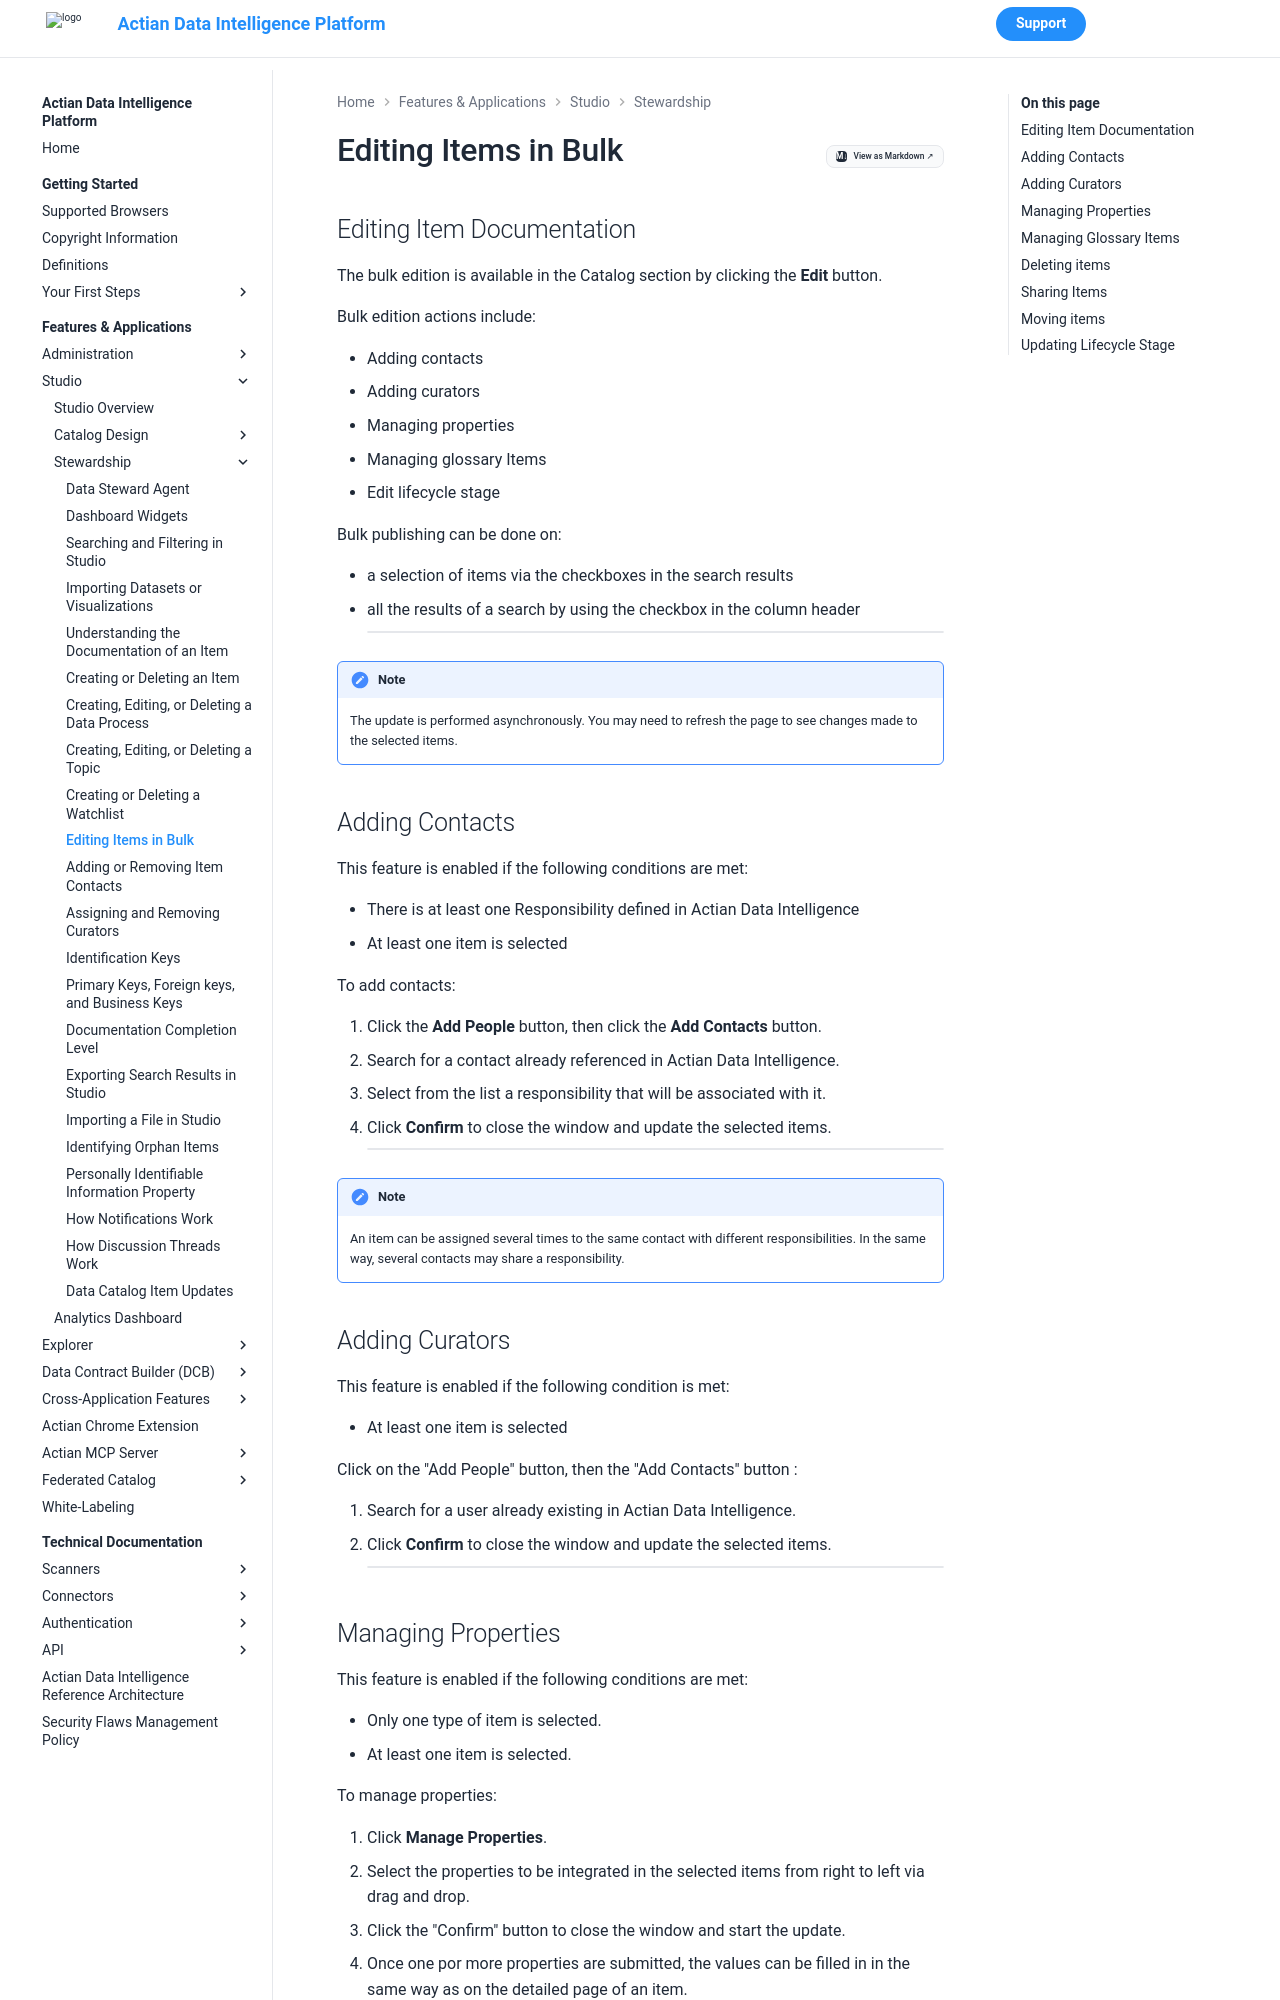

repository: ActianCorp/zeenea-platform-docs · page: latest/features-applications/studio/stewardship/editing-items-in-bulk.html · generator: mkdocs

# Editing Items in Bulk

## Editing Item Documentation

The bulk edition is available in the Catalog section by clicking the **Edit** button.

Bulk edition actions include:

* Adding contacts
* Adding curators
* Managing properties
* Managing glossary Items
* Edit lifecycle stage

Bulk publishing can be done on: 

* a selection of items via the checkboxes in the search results
* all the results of a search by using the checkbox in the column header

    ![](./images/editing-item-docs.png)

!!! note
    The update is performed asynchronously. You may need to refresh the page to see changes made to the selected items.


## Adding Contacts

This feature is enabled if the following conditions are met:

* There is at least one Responsibility defined in Actian Data Intelligence
* At least one item is selected

To add contacts:

1. Click the **Add People** button, then click the **Add Contacts** button.
2. Search for a contact already referenced in Actian Data Intelligence.
3. Select from the list a responsibility that will be associated with it.
4. Click **Confirm** to close the window and update the selected items.

    ![](./images/contacts-add.png)

!!! note
    An item can be assigned several times to the same contact with different responsibilities. In the same way, several contacts may share a responsibility.


## Adding Curators

This feature is enabled if the following condition is met:

* At least one item is selected

Click on the "Add People" button, then the "Add Contacts" button : 

1. Search for a user already existing in Actian Data Intelligence.
2. Click **Confirm** to close the window and update the selected items.

    ![](./images/curators-add.png)
